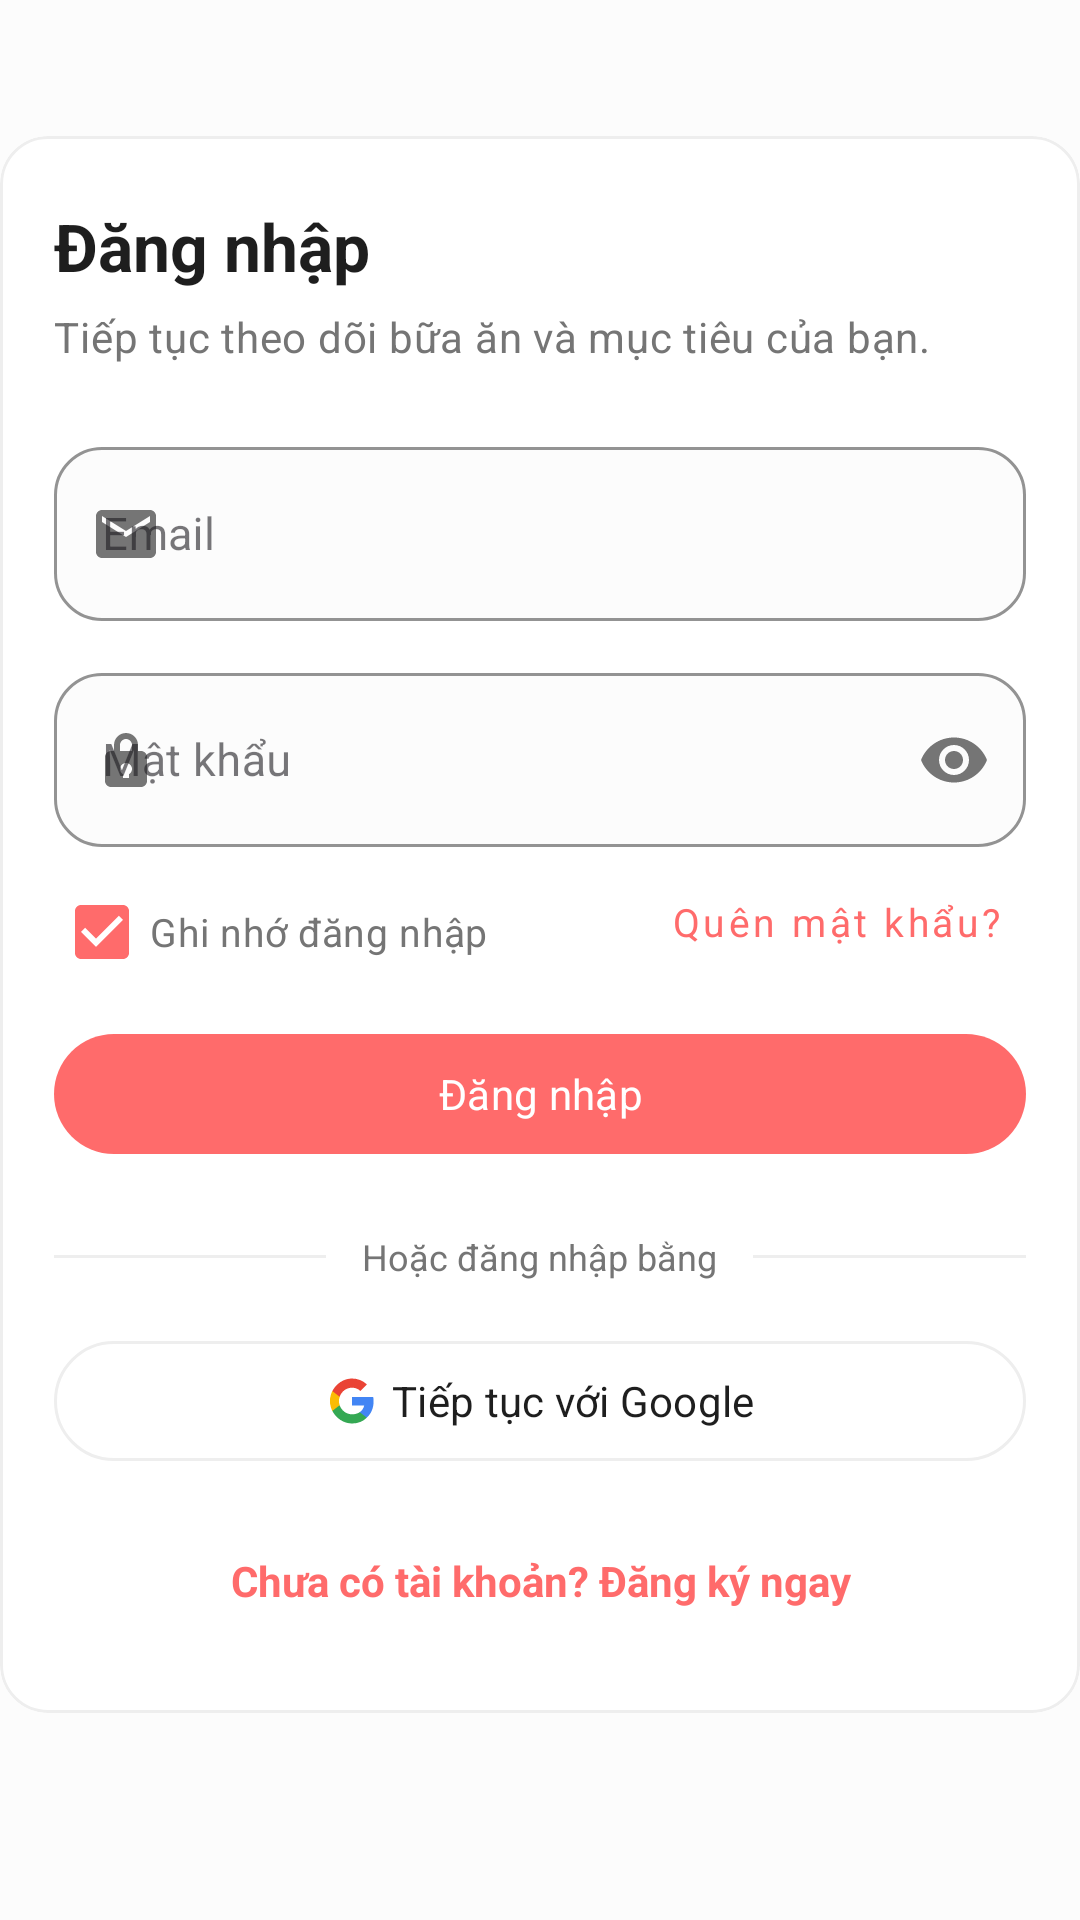

This screen was rendered from an Android layout file. Write that file and the resources it references.
<!-- AndroidManifest.xml: application theme Theme.Group04_AINutritionPlanner -->
<!-- res/layout/layout_sign_in.xml -->
<?xml version="1.0" encoding="utf-8"?>
<ScrollView xmlns:android="http://schemas.android.com/apk/res/android"
    xmlns:app="http://schemas.android.com/apk/res-auto"
    xmlns:tools="http://schemas.android.com/tools"
    android:id="@+id/layout_sign_in"
    android:layout_width="match_parent"
    android:layout_height="match_parent"
    android:clipToPadding="false"
    android:fillViewport="true"
    android:overScrollMode="never"
    android:scrollbars="none">

    <androidx.constraintlayout.widget.ConstraintLayout
        android:layout_width="match_parent"
        android:layout_height="wrap_content"
        android:paddingBottom="24dp">

        <com.google.android.material.card.MaterialCardView
            android:id="@+id/card_sign_in"
            android:layout_width="0dp"
            android:layout_height="wrap_content"
            app:cardBackgroundColor="@color/surface"
            app:shapeAppearanceOverlay="@style/ShapeAppearance.App.Card"
            app:cardElevation="@dimen/card_elevation"
            app:layout_constraintBottom_toBottomOf="parent"
            app:layout_constraintEnd_toEndOf="parent"
            app:layout_constraintStart_toStartOf="parent"
            app:layout_constraintTop_toTopOf="parent"
            app:strokeColor="@color/stroke"
            app:strokeWidth="1dp">

            <LinearLayout
                android:layout_width="match_parent"
                android:layout_height="wrap_content"
                android:orientation="vertical"
                android:paddingStart="18dp"
                android:paddingTop="22dp"
                android:paddingEnd="18dp"
                android:paddingBottom="20dp">

                <TextView
                    android:layout_width="match_parent"
                    android:layout_height="wrap_content"
                    android:text="Đăng nhập"
                    android:textAppearance="@style/TextAppearance.App.Headline" />

                <TextView
                    android:layout_width="match_parent"
                    android:layout_height="wrap_content"
                    android:layout_marginTop="6dp"
                    android:text="Tiếp tục theo dõi bữa ăn và mục tiêu của bạn."
                    android:textAppearance="@style/TextAppearance.App.BodySecondary" />

                <com.google.android.material.textfield.TextInputLayout
                    android:id="@+id/til_login_email"
                    style="@style/Widget.MaterialComponents.TextInputLayout.OutlinedBox"
                    android:layout_width="match_parent"
                    android:layout_height="wrap_content"
                    android:layout_marginTop="22dp"
                    android:hint="Email"
                    app:boxBackgroundColor="@color/background"
                    app:boxCornerRadiusBottomEnd="16dp"
                    app:boxCornerRadiusBottomStart="16dp"
                    app:boxCornerRadiusTopEnd="16dp"
                    app:boxCornerRadiusTopStart="16dp"
                    app:boxStrokeColor="@color/stroke"
                    app:boxStrokeWidth="1dp"
                    app:boxStrokeWidthFocused="2dp"
                    app:hintTextColor="@color/text_secondary"
                    app:startIconDrawable="@drawable/ic_auth_email"
                    app:startIconTint="@color/text_secondary">

                    <com.google.android.material.textfield.TextInputEditText
                        android:id="@+id/editEmail"
                        android:layout_width="match_parent"
                        android:layout_height="58dp"
                        android:autofillHints="emailAddress"
                        android:imeOptions="actionNext"
                        android:inputType="textEmailAddress"
                        android:paddingEnd="14dp"
                        android:textColor="@color/text_primary"
                        android:textColorHint="@color/text_secondary"
                        android:textSize="15sp" />
                </com.google.android.material.textfield.TextInputLayout>

                <com.google.android.material.textfield.TextInputLayout
                    android:id="@+id/til_login_password"
                    style="@style/Widget.MaterialComponents.TextInputLayout.OutlinedBox"
                    android:layout_width="match_parent"
                    android:layout_height="wrap_content"
                    android:layout_marginTop="12dp"
                    android:hint="Mật khẩu"
                    app:boxBackgroundColor="@color/background"
                    app:boxCornerRadiusBottomEnd="16dp"
                    app:boxCornerRadiusBottomStart="16dp"
                    app:boxCornerRadiusTopEnd="16dp"
                    app:boxCornerRadiusTopStart="16dp"
                    app:boxStrokeColor="@color/stroke"
                    app:boxStrokeWidth="1dp"
                    app:boxStrokeWidthFocused="2dp"
                    app:endIconMode="password_toggle"
                    app:endIconTint="@color/text_secondary"
                    app:hintTextColor="@color/text_secondary"
                    app:startIconDrawable="@drawable/ic_auth_lock"
                    app:startIconTint="@color/text_secondary">

                    <com.google.android.material.textfield.TextInputEditText
                        android:id="@+id/editPassword"
                        android:layout_width="match_parent"
                        android:layout_height="58dp"
                        android:autofillHints="password"
                        android:imeOptions="actionDone"
                        android:inputType="textPassword"
                        android:paddingEnd="14dp"
                        android:textColor="@color/text_primary"
                        android:textColorHint="@color/text_secondary"
                        android:textSize="15sp" />
                </com.google.android.material.textfield.TextInputLayout>

                <com.google.android.material.button.MaterialButton
                    android:id="@+id/buttonForgot"
                    style="@style/Widget.MaterialComponents.Button.TextButton"
                    android:layout_width="wrap_content"
                    android:layout_height="42dp"
                    android:layout_gravity="end"
                    android:layout_marginTop="4dp"
                    android:minWidth="0dp"
                    android:paddingStart="8dp"
                    android:paddingEnd="8dp"
                    android:text="Quên mật khẩu?"
                    android:textAllCaps="false"
                    android:textColor="@color/primary"
                    android:textSize="13sp" />

                <CheckBox
                    android:id="@+id/cb_remember_me"
                    android:layout_width="wrap_content"
                    android:layout_height="wrap_content"
                    android:layout_marginTop="-42dp"
                    android:text="Ghi nhớ đăng nhập"
                    android:textColor="@color/text_secondary"
                    android:textSize="13sp"
                    android:buttonTint="@color/primary"
                    android:checked="true" />

                <com.google.android.material.button.MaterialButton
                    android:id="@+id/buttonLogin"
                    style="@style/AppButtonPrimary"
                    android:layout_width="match_parent"
                    android:layout_height="wrap_content"
                    android:layout_marginTop="6dp"
                    android:text="Đăng nhập" />

                <LinearLayout
                    android:layout_width="match_parent"
                    android:layout_height="wrap_content"
                    android:layout_marginTop="22dp"
                    android:gravity="center_vertical"
                    android:orientation="horizontal">

                    <View
                        android:layout_width="0dp"
                        android:layout_height="1dp"
                        android:layout_weight="1"
                        android:background="@color/stroke" />

                    <TextView
                        android:layout_width="wrap_content"
                        android:layout_height="wrap_content"
                        android:paddingStart="12dp"
                        android:paddingEnd="12dp"
                        android:text="Hoặc đăng nhập bằng"
                        android:textColor="@color/text_secondary"
                        android:textSize="12sp" />

                    <View
                        android:layout_width="0dp"
                        android:layout_height="1dp"
                        android:layout_weight="1"
                        android:background="@color/stroke" />
                </LinearLayout>

                <com.google.android.material.button.MaterialButton
                    android:id="@+id/btn_google_signin"
                    style="@style/AppButtonSecondary"
                    android:layout_width="match_parent"
                    android:layout_height="wrap_content"
                    android:layout_marginTop="16dp"
                    android:contentDescription="Đăng nhập bằng Google"
                    android:text="Tiếp tục với Google"
                    app:icon="@drawable/ic_google_g"
                    app:iconGravity="textStart"
                    app:iconTint="@null" />

                <TextView
                    android:id="@+id/tv_go_signup"
                    android:layout_width="match_parent"
                    android:layout_height="48dp"
                    android:layout_marginTop="12dp"
                    android:clickable="true"
                    android:focusable="true"
                    android:foreground="?attr/selectableItemBackground"
                    android:gravity="center"
                    android:text="Chưa có tài khoản? Đăng ký ngay"
                    android:textColor="@color/primary"
                    android:textSize="14sp"
                    android:textStyle="bold" />
            </LinearLayout>
        </com.google.android.material.card.MaterialCardView>
    </androidx.constraintlayout.widget.ConstraintLayout>
</ScrollView>
<!-- resources referenced by this layout -->
<resources>
  <color name="background">#FCFCFC</color>
  <color name="primary">#FF6B6B</color>
  <color name="stroke">#EEEEEE</color>
  <color name="surface">#FFFFFF</color>
  <color name="text_primary">#1E1E1E</color>
  <color name="text_secondary">#757575</color>
  <dimen name="card_elevation">0dp</dimen>
  <!-- drawable ic_auth_email (drawable) -->
  <?xml version="1.0" encoding="utf-8"?>
  <vector xmlns:android="http://schemas.android.com/apk/res/android"
      android:width="24dp"
      android:height="24dp"
      android:viewportWidth="24"
      android:viewportHeight="24">
      <path
          android:fillColor="#FFFFFFFF"
          android:pathData="M4,4H20C21.1,4 22,4.9 22,6V18C22,19.1 21.1,20 20,20H4C2.9,20 2,19.1 2,18V6C2,4.9 2.9,4 4,4ZM12,13L20,8V6L12,11L4,6V8L12,13Z" />
  </vector>
  <!-- drawable ic_auth_lock (drawable) -->
  <?xml version="1.0" encoding="utf-8"?>
  <vector xmlns:android="http://schemas.android.com/apk/res/android"
      android:width="24dp"
      android:height="24dp"
      android:viewportWidth="24"
      android:viewportHeight="24">
      <path
          android:fillColor="#FFFFFFFF"
          android:pathData="M17,9H16V7C16,4.79 14.21,3 12,3C9.79,3 8,4.79 8,7V9H7C5.9,9 5,9.9 5,11V19C5,20.1 5.9,21 7,21H17C18.1,21 19,20.1 19,19V11C19,9.9 18.1,9 17,9ZM10,9V7C10,5.9 10.9,5 12,5C13.1,5 14,5.9 14,7V9H10ZM13,16.73V18H11V16.73C10.4,16.38 10,15.73 10,15C10,13.9 10.9,13 12,13C13.1,13 14,13.9 14,15C14,15.73 13.6,16.38 13,16.73Z" />
  </vector>
  <style name="AppButtonPrimary" parent="Widget.Material3.Button">
          <item name="backgroundTint">@color/primary</item>
          <item name="android:textColor">@color/white</item>
          <item name="android:textAllCaps">false</item>
          <item name="android:minHeight">@dimen/button_height</item>
          <item name="cornerRadius">@dimen/button_radius</item>
          <item name="android:paddingStart">@dimen/spacing_large</item>
          <item name="android:paddingEnd">@dimen/spacing_large</item>
      </style>
  <style name="AppButtonSecondary" parent="Widget.Material3.Button.OutlinedButton">
          <item name="android:textColor">@color/text_primary</item>
          <item name="strokeColor">@color/stroke</item>
          <item name="android:textAllCaps">false</item>
          <item name="android:minHeight">@dimen/button_height</item>
          <item name="cornerRadius">@dimen/button_radius</item>
      </style>
  <style name="ShapeAppearance.App.Card" parent="ShapeAppearance.Material3.Corner.Medium">
          <item name="cornerFamily">rounded</item>
          <item name="cornerSize">@dimen/card_radius</item>
      </style>
  <style name="TextAppearance.App.BodySecondary" parent="TextAppearance.Material3.BodyMedium">
          <item name="android:textColor">@color/text_secondary</item>
      </style>
  <style name="TextAppearance.App.Headline" parent="TextAppearance.Material3.TitleLarge">
          <item name="android:textColor">@color/text_primary</item>
          <item name="android:textStyle">bold</item>
      </style>
  <style name="Theme.Group04_AINutritionPlanner" parent="Base.Theme.Group04_AINutritionPlanner" />
  <color name="white">#FFFFFFFF</color>
  <dimen name="button_height">48dp</dimen>
  <dimen name="button_radius">24dp</dimen>
  <dimen name="spacing_large">16dp</dimen>
  <dimen name="card_radius">16dp</dimen>
  <color name="primary_dark">#D32F2F</color>
  <color name="accent">#4CAF50</color>
</resources>
